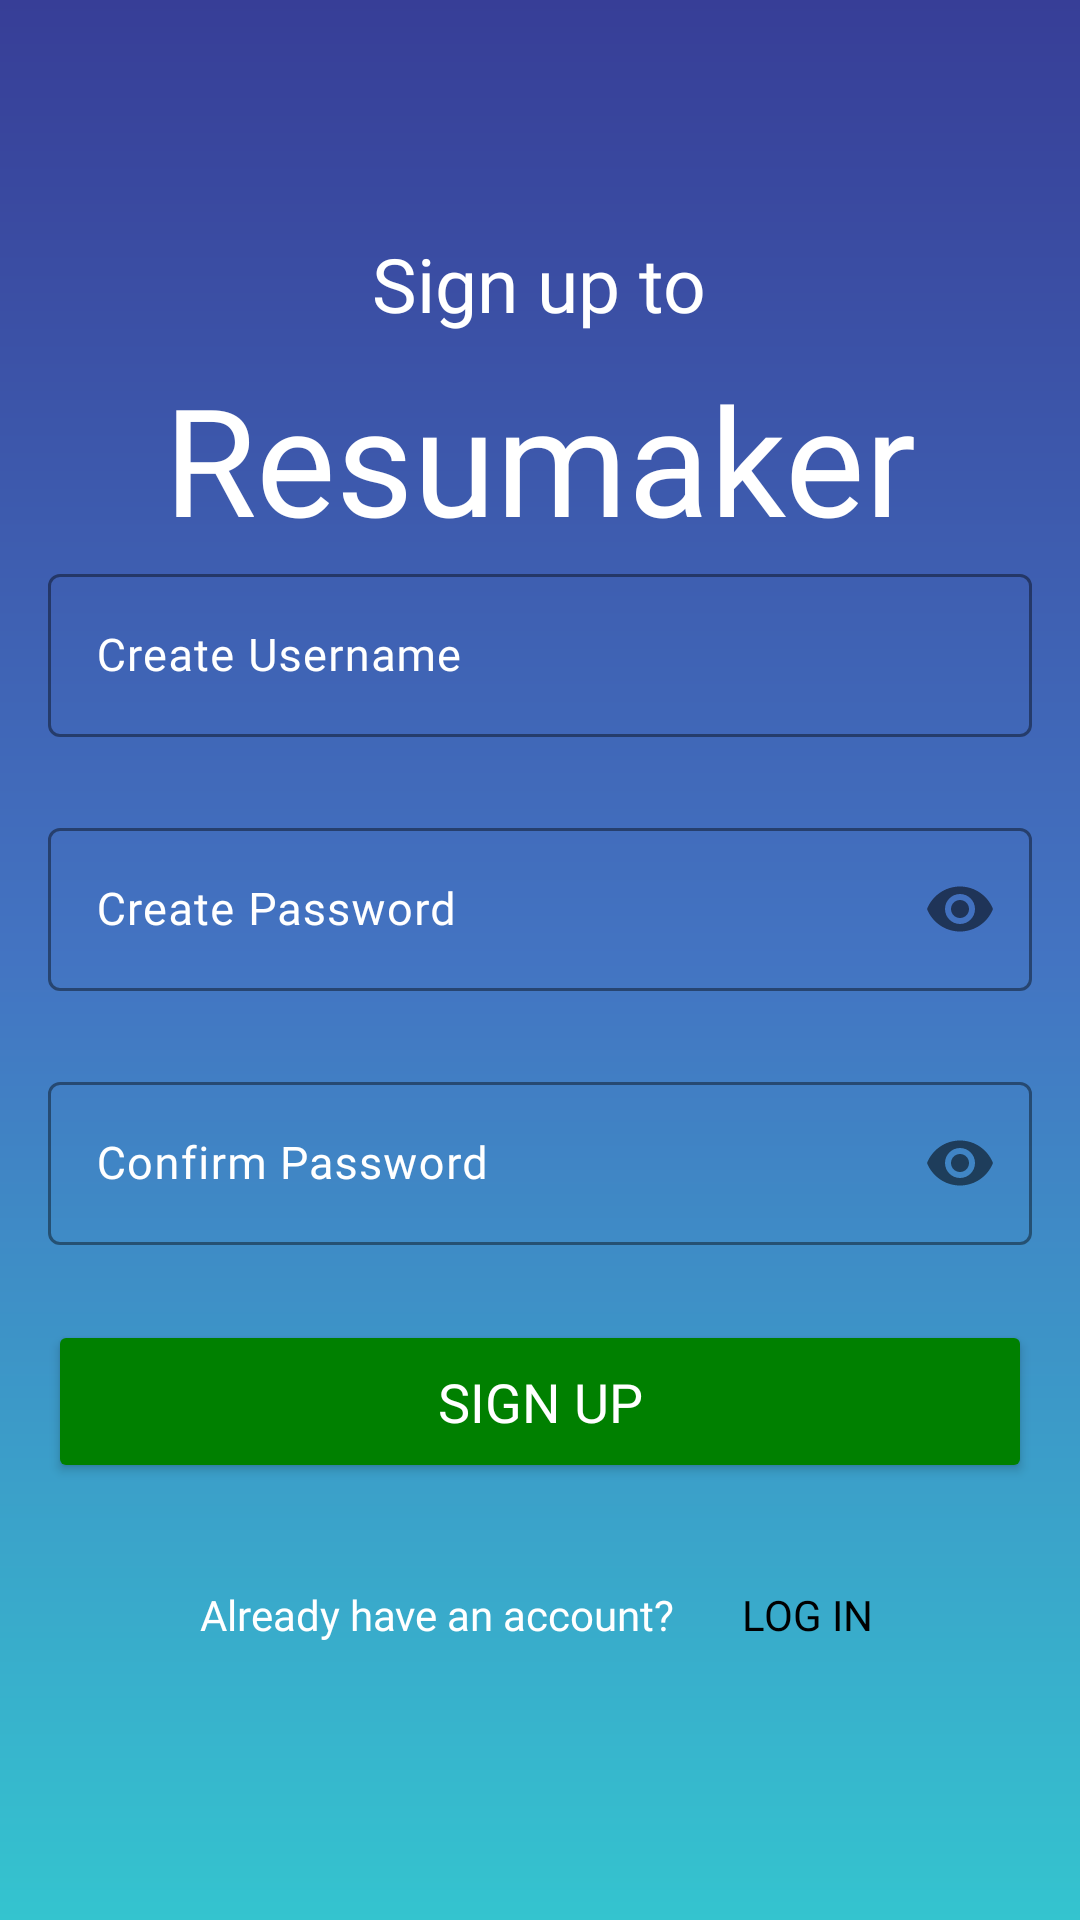

Layout XML and referenced resources for this Android screen:
<!-- AndroidManifest.xml: application theme Theme.Resumaker -->
<!-- res/layout/signup.xml -->
<?xml version="1.0" encoding="utf-8"?>
<androidx.constraintlayout.widget.ConstraintLayout xmlns:android="http://schemas.android.com/apk/res/android"
xmlns:app="http://schemas.android.com/apk/res-auto"
xmlns:tools="http://schemas.android.com/tools"
    android:layout_width="match_parent"
    android:layout_height="match_parent"
    android:background="@drawable/linear_bg">

    <LinearLayout
        android:id="@+id/linear_layout"
        android:layout_width="0dp"
        android:layout_height="wrap_content"
        android:layout_marginStart="16dp"
        android:layout_marginEnd="16dp"
        android:layout_marginTop="16dp"
        android:layout_marginBottom="16dp"
        android:orientation="vertical"
        app:layout_constraintBottom_toBottomOf="parent"
        app:layout_constraintEnd_toEndOf="parent"
        app:layout_constraintStart_toStartOf="parent"
        app:layout_constraintTop_toTopOf="parent">

        <TextView
            android:layout_width="wrap_content"
            android:layout_height="wrap_content"
            android:layout_gravity="center_horizontal"
            android:fontFamily="@font/poppins_bold"
            android:text="@string/sign_up_to"
            android:textColor="@color/white"
            android:textSize="25sp" />

        <TextView
            android:layout_width="wrap_content"
            android:layout_height="wrap_content"
            android:layout_gravity="center_horizontal"
            android:layout_marginTop="8dp"
            android:fontFamily="@font/poppins_black"
            android:text="@string/resumaker1"
            android:textColor="@color/white"
            android:textSize="50sp" />

        <com.google.android.material.textfield.TextInputLayout
            android:id="@+id/textInputLayoutCreateUsername"
            android:layout_width="match_parent"
            android:layout_height="match_parent"
            app:boxStrokeColor="@color/white"
            app:hintTextColor="@color/white"
            android:textColorHint="@color/white">

            <com.google.android.material.textfield.TextInputEditText
                android:id="@+id/til_create_username"
                android:layout_width="match_parent"
                android:layout_height="wrap_content"
                android:hint="Create Username"
                android:textColor="@color/white"
                android:fontFamily="@font/poppins_medium"
                android:textSize="15sp"
                android:inputType="text"/>
        </com.google.android.material.textfield.TextInputLayout>

        <com.google.android.material.textfield.TextInputLayout
            android:id="@+id/textInputLayoutCreatePassword"
            android:layout_width="match_parent"
            android:layout_height="match_parent"
            android:layout_marginTop="25dp"
            app:passwordToggleEnabled="true"
            app:boxStrokeColor="@color/white"
            app:hintTextColor="@color/white"
            android:textColorHint="@color/white">

            <com.google.android.material.textfield.TextInputEditText
                android:id="@+id/til_create_password"
                android:layout_width="match_parent"
                android:layout_height="wrap_content"
                android:layout_marginTop="30dp"
                android:hint="Create Password"
                android:fontFamily="@font/poppins_medium"
                android:textColor="@color/white"
                android:textSize="15sp"
                android:inputType="textPassword"/>
        </com.google.android.material.textfield.TextInputLayout>

        <com.google.android.material.textfield.TextInputLayout
            android:id="@+id/textInputLayoutConfirmPassword"
            android:layout_width="match_parent"
            android:layout_height="match_parent"
            android:layout_marginTop="25dp"
            app:passwordToggleEnabled="true"
            android:textColorHint="@color/white"
            app:boxStrokeColor="@color/white"
            app:hintTextColor="@color/white">

            <com.google.android.material.textfield.TextInputEditText
                android:id="@+id/til_confirm_password"
                android:layout_width="match_parent"
                android:layout_height="wrap_content"
                android:hint="Confirm Password"
                android:fontFamily="@font/poppins_medium"
                android:textColor="@color/white"
                android:textSize="15sp"
                android:inputType="textPassword"/>
        </com.google.android.material.textfield.TextInputLayout>

        <Button
            android:id="@+id/btnSignUp"
            android:layout_width="match_parent"
            android:layout_height="wrap_content"
            android:layout_marginTop="25dp"
            android:layout_gravity="center"
            android:backgroundTint="@color/green"
            android:fontFamily="@font/poppins_bold"
            android:text="@string/sign_up"
            android:textColor="@color/white"
            android:textSize="18sp"
            android:padding="15dp"
            app:cornerRadius="@dimen/button_radius"
            tools:ignore="HardcodedText" />

        <LinearLayout
            android:layout_width="wrap_content"
            android:layout_height="wrap_content"
            android:layout_gravity="center_horizontal"
            android:layout_marginTop="20dp"
            android:layout_marginStart="10dp"
            android:orientation="horizontal">

            <TextView
                android:id="@+id/textView9"
                android:layout_width="wrap_content"
                android:layout_height="wrap_content"
                android:fontFamily="@font/poppins_medium"
                android:text="@string/already_have_an_account"
                android:textColor="@color/white"
                android:textSize="14sp" />

            <Button
                android:id="@+id/btnLogIn1"
                android:layout_width="wrap_content"
                android:layout_height="wrap_content"
                android:background="?attr/selectableItemBackground"
                android:fontFamily="@font/poppins_medium"
                android:text="@string/log_in"
                android:textColor="@color/black"
                android:textSize="14sp" />

        </LinearLayout>

    </LinearLayout>


</androidx.constraintlayout.widget.ConstraintLayout>
<!-- resources referenced by this layout -->
<resources>
  <color name="black">#FF000000</color>
  <color name="green">#008000</color>
  <color name="white">#FFFFFFFF</color>
  <!-- drawable linear_bg (drawable) -->
  <?xml version="1.0" encoding="utf-8"?>
  <shape xmlns:android="http://schemas.android.com/apk/res/android"
      android:shape="rectangle">
      <gradient android:startColor="#34C4CF"
          android:centerColor="#4374C2"
          android:endColor="#373E97"
          android:angle="90"/>
  
  
  </shape>
  <string name="already_have_an_account">Already have an account?</string>
  <string name="log_in">Log In</string>
  <string name="resumaker1">Resumaker</string>
  <string name="sign_up">Sign Up</string>
  <string name="sign_up_to">Sign up to</string>
  <style name="Theme.Resumaker" parent="Base.Theme.Resumaker" />
  <style name="Base.Theme.Resumaker" parent="Theme.Material3.DayNight.NoActionBar">
          
          <item name="colorPrimary">@color/blue2</item>
          <item name="colorPrimaryVariant">@color/blue2</item>
          <item name="android:statusBarColor">@color/blue2</item>
      </style>
  <color name="blue2">#4374C2</color>
</resources>
